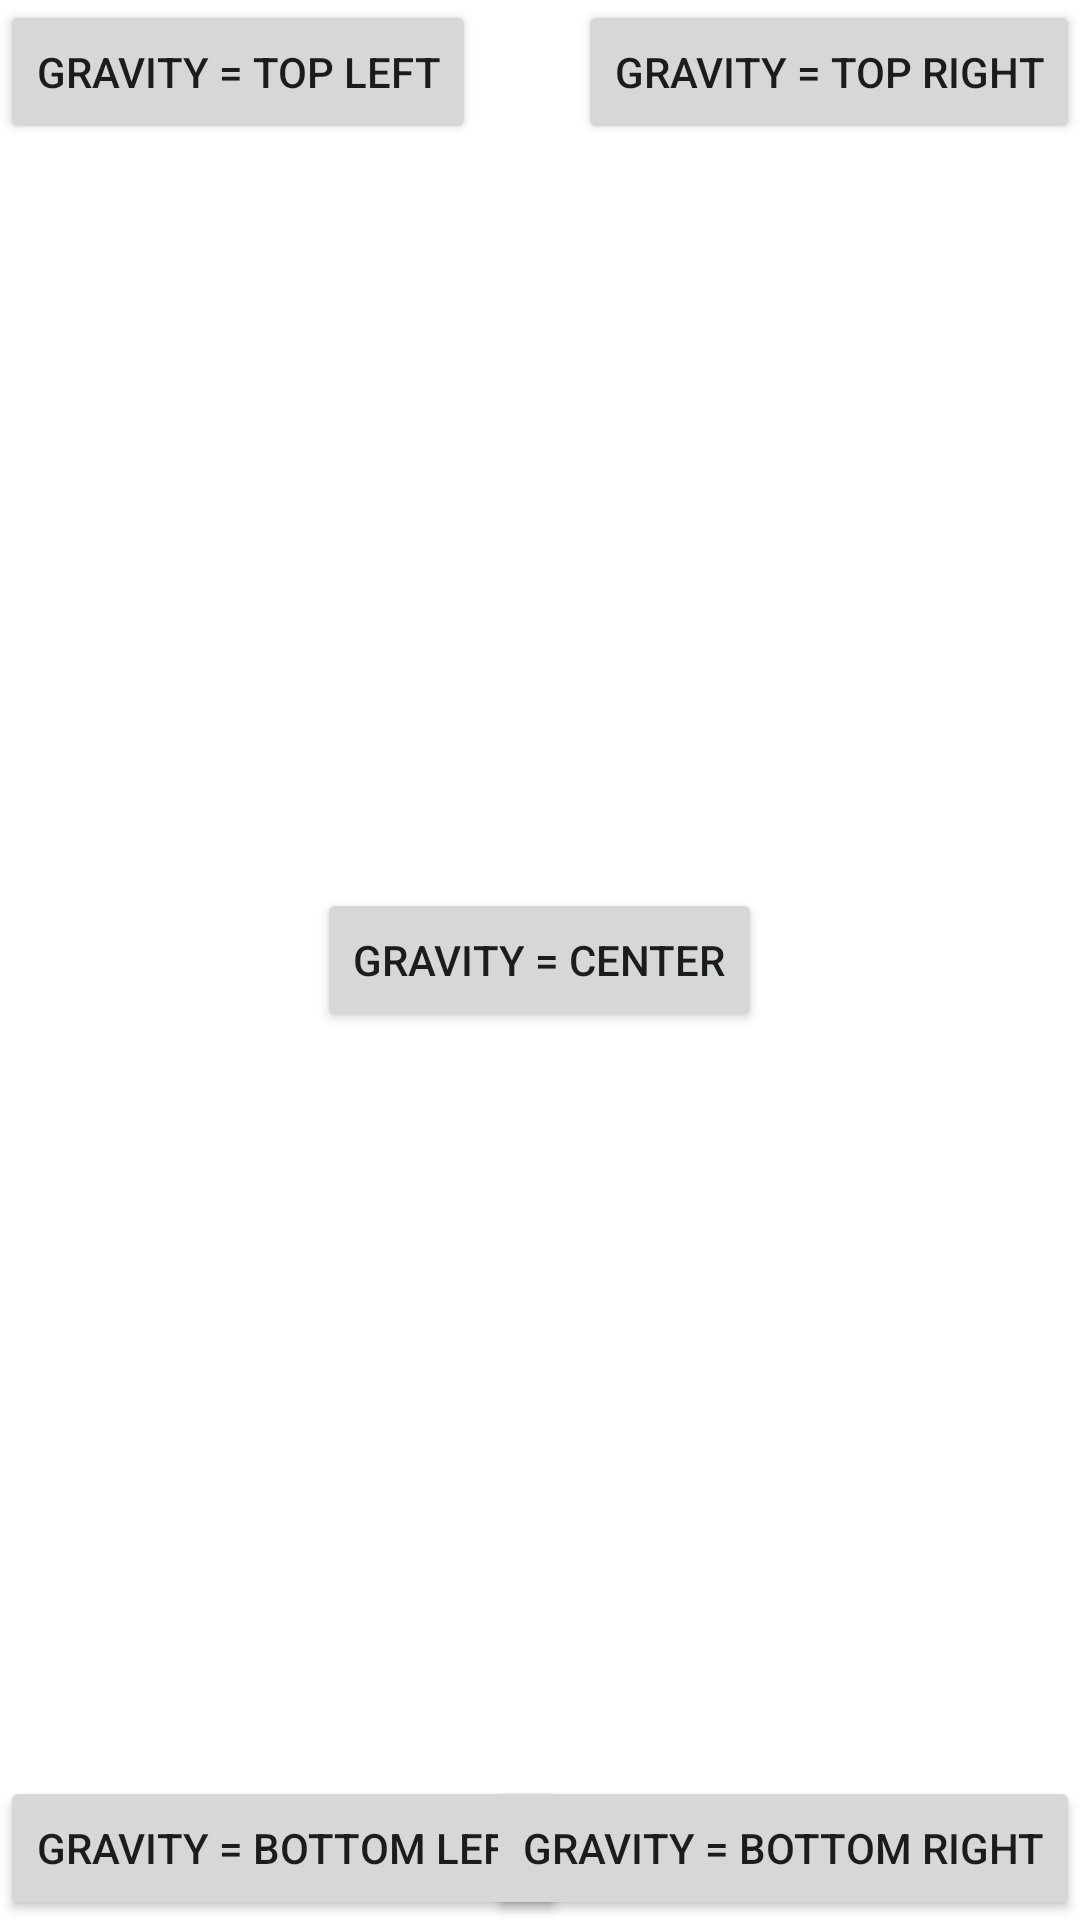

This screen was rendered from an Android layout file. Write that file and the resources it references.
<!-- AndroidManifest.xml: application theme Theme.Novitsky_Application5 -->
<!-- res/layout/grlayout.xml -->
<?xml version="1.0" encoding="utf-8"?>
<LinearLayout
        xmlns:android="http://schemas.android.com/apk/res/android"
        xmlns:tools="http://schemas.android.com/tools"
        android:layout_width="match_parent"
        android:layout_height="match_parent"
        android:orientation="vertical">
    <FrameLayout
            android:layout_width="match_parent"
            android:layout_height="match_parent"
            tools:ignore="UselessParent">
        <Button
                android:text="gravity = top left"
                android:layout_width="wrap_content"
                android:layout_height="wrap_content"
                android:id="@+id/button4"
                android:layout_gravity="top|left"
                tools:ignore="HardcodedText,RtlHardcoded"/>
        <Button
                android:text="gravity = top right"
                android:layout_width="wrap_content"
                android:layout_height="wrap_content"
                android:id="@+id/button5"
                android:layout_gravity="top|right"
                tools:ignore="HardcodedText,RtlHardcoded"/>
        <Button
                android:text="gravity = bottom left"
                android:layout_width="wrap_content"
                android:layout_height="wrap_content"
                android:id="@+id/button6"
                android:layout_gravity=" bottom|left"
                tools:ignore="HardcodedText,RtlHardcoded"/>
        <Button
                android:text="gravity = bottom right"
                android:layout_width="wrap_content"
                android:layout_height="wrap_content"
                android:id="@+id/button7"
                android:layout_gravity=" bottom|right"
                tools:ignore="HardcodedText,RtlHardcoded"/>
        <Button
                android:text="gravity = center"
                android:layout_width="wrap_content"
                android:layout_height="wrap_content"
                android:id="@+id/button8"
                android:layout_gravity=" center"
                tools:ignore="HardcodedText,RtlHardcoded"/>
    </FrameLayout>
</LinearLayout>
<!-- resources referenced by this layout -->
<resources>
  <style name="Theme.Novitsky_Application5" parent="Theme.MaterialComponents.DayNight.DarkActionBar">
          
          <item name="colorPrimary">@color/purple_500</item>
          <item name="colorPrimaryVariant">@color/purple_700</item>
          <item name="colorOnPrimary">@color/white</item>
          
          <item name="colorSecondary">@color/teal_200</item>
          <item name="colorSecondaryVariant">@color/teal_700</item>
          <item name="colorOnSecondary">@color/black</item>
          
          <item name="android:statusBarColor" tools:targetApi="l">?attr/colorPrimaryVariant</item>
          
      </style>
  <!-- not gathered from this repository: default colours our renderer supplied (Android Studio template values) -->
  <color name="purple_500">#FF6200EE</color>
  <color name="purple_700">#FF3700B3</color>
  <color name="teal_200">#FF03DAC5</color>
  <color name="teal_700">#FF018786</color>
  <color name="black">#FF000000</color>
  <color name="white">#FFFFFFFF</color>
</resources>
